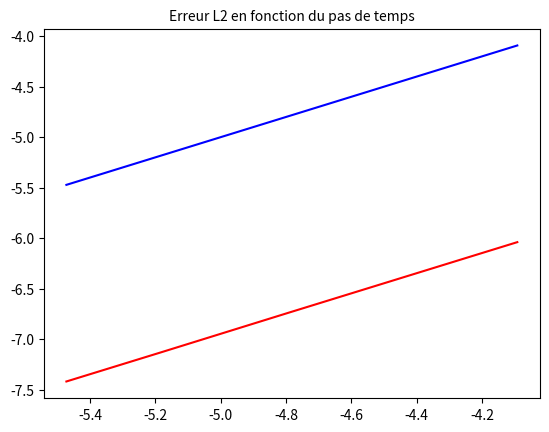

Write Python code to recreate this figure.
#--------------------------------------------
#   Euler Explicit
#--------------------------------------------

import numpy as np
import math as mt
import matplotlib.pyplot as plt

#   Variables
Dt = [0.0167, 0.0083, 0.0056, 0.0042]  # = [1, 0.5, 0.33, 0.25] seconde
lbd = 1
u0 = 1

errL2 = np.zeros(4)
for i in range(4) :
    
    #   Discretisation du pas de temps
    N= mt.floor(1/Dt[i])
    if (N*Dt[i]!=1):
        Nf=N+1
    else :
        Nf=N
    t=np.zeros(Nf+1)
    for j in range(1,Nf+1):
        t[j]=t[j-1]+Dt[i]
    if (N!=Nf):
        t[Nf]=1
    
    #   Solution exacte et numérique
    sol_ex=np.exp(-lbd*t)*u0
    sol_app=np.zeros(Nf+1)
    sol_app[0]=u0 #Condition initiale u(0)=1
    for j in range(1,Nf+1):
        sol_app[j]=sol_app[j-1]*(1-Dt[i])
    
    #   Erreur L2
    erri=sol_ex-sol_app
    errL2[i]=0
    for j in range(1,Nf):
        errL2[i] = errL2[i] + pow(erri[j],2)
    errL2[i] = mt.sqrt(Dt[i]*errL2[i])
    
plt.plot(np.log(Dt),np.log(errL2),'r')
plt.title('Erreur L2 en fonction du pas de temps',fontsize=10)
plt.plot( np.log(Dt),np.log(Dt),'b')  # Pour verifier que la methode est bien d'ordre 1